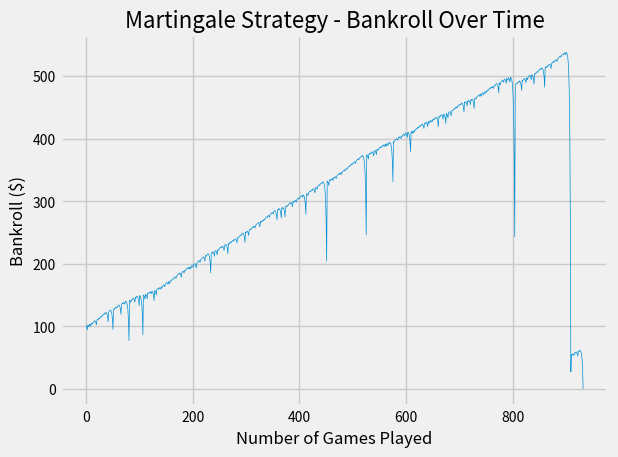

Write the Python code that produced this figure. (Note: this script raises an exception after producing the figure.)
# Creating our virtual roulette wheel
"""
Here we'll use Monte Carlo simulations to evaluate various roulette strategies. 
All bets are placed on even-money sections (e.g (Red/Black, Odd/Even, 1-18/19-36, etc),
which pay out 1/1.
"""

#importing libraries
import random
import numpy as np
import matplotlib.pyplot as plt
import seaborn as sns

#####################

# Creating our simulated wheel and a function to simulate a spin of the wheel

roulette_wheel = ['red'] * 18 + ['black'] * 18 + ['green'] * 2  # In American Roulette, the ball can fall in one of 38 pockets -- 18 red pockets, 18 black pockets, & 2 green pockets

numbered_wheel = list(range(0, 37))
numbered_wheel.append('00')

def spin_wheel():
    return random.choice(roulette_wheel)

def spin_numbered_wheel():
    return random.choice(numbered_wheel)

#####################

"""
Strategy 1: The Constant Bet 
No matter whether the player wins or loses, their bet remains the same.
"""

# Function to simulate the Constant Bet strategy
def constant_bet():
    bankroll_over_time = []
    bankroll = 100  # Starting money reserve
    bet = 1 # Player always bets $1 for every spin of the wheel
    while bankroll > 0: # Player can bet as long as they have money
        #for sim in range(1, simulations):
        roll = spin_wheel()
        #outcomes.append(roll)
        if roll == 'red':
            bankroll += bet
        else:
            bankroll -= bet

        bankroll_over_time.append(bankroll)

    return bankroll_over_time



"""
Strategy 2: The Martingale
The Martingale system is the most popular and commonly used roulette strategy. 
The player increases their bet after every loss, so when you eventually win, 
you get your lost money back and start betting with the initial amount again. 
There are different methods to increase the value of the bet. Here we'll double 
the bet after every loss.
"""

# Function to simulate game play where a player uses the Martingale strategy
def martingale():
    bankroll_over_time = []
    bankroll = 100  # Starting money reserve
    bet = 1  # Initial bet
    while bankroll > 0:
        roll = spin_wheel()
        if bet > bankroll:
            bet = bankroll  # This ensures that the player cannot bet more than they have
        #outcomes.append(roll)
        if roll == 'red':
            bankroll += bet
            bet = 1
        else:
            bankroll -= bet
            bet *= 2

        bankroll_over_time.append(bankroll)

    return bankroll_over_time



"""
Strategy 3: The Grand Martingale
The Grand Martingale strategy is the same as the Martingale strategy at its core. 
The only difference is that every time the player loses a hand, they double the 
current bet plus an extra amount equal to the original bet. 
"""


# Function to simulate game play where a player uses the Martingale strategy
def grand_martingale():
    bankroll_over_time = []
    bankroll = 100  # Starting money reserve
    bet = 1  # Initial bet
    while bankroll > 0:
        roll = spin_wheel()
        if bet > bankroll:
            bet = bankroll  # This ensures that the player cannot bet more than they have
        #outcomes.append(roll)
        if roll == 'red':
            bankroll += bet
            bet = 1
        else:
            bankroll -= bet
            bet = 2*bet + bet

        bankroll_over_time.append(bankroll)

    return bankroll_over_time



"""
Strategy 4: The Reverse Martingale
The Reverse Martingale betting strategy follows similar rules to the 
Martingale strategy, but in reverse. Instead of doubling their bet 
when they lose a hand, it is increased after a win.
"""

# Function to simulate game play where a player uses the Reverse Martingale strategy
def reverse_martingale():
    bankroll_over_time = []
    bankroll = 100  # Starting money reserve
    bet = 1  # Initial bet
    while bankroll > 0:
        roll = spin_wheel()
        if bet > bankroll:
            bet = bankroll  # This ensures that the player cannot bet more than they have
        #outcomes.append(roll)
        if roll == 'red':
            bankroll += bet
            bet *= 2
        else:
            bankroll -= bet
            bet = 1

        bankroll_over_time.append(bankroll)

    return bankroll_over_time


"""
Strategy 5: The D’Alembert
The D'Alembert strategy is similar to the Martingale strategy, but instead 
of doubling the stake after a losing bet, as in the Martingale, one unit is 
added to the player's stake. After a win, the stake decreases by one unit.
"""

# Function to simulate game play where a player uses the D'Alembert strategy
def dalembert():
    bankroll_over_time = []
    bankroll = 100  # Starting money reserve
    bet = 1  # Initial bet
    while bankroll > 0:
        roll = spin_wheel()
        if bet > bankroll:
            bet = bankroll  # This ensures that the player cannot bet more than they have
        #outcomes.append(roll)
        if roll == 'red':
            bankroll += bet
            bet -= 1
            if bet == 0:
                bet = 1 # In case the player wins on the first roll
        else:
            bankroll -= bet
            bet += 1

        bankroll_over_time.append(bankroll)

    return bankroll_over_time



"""
Strategy 6: All-In
For players who like living a little on the edge, the All-In betting strategy 
can provide an adrenaline rush or quick cash. The approach is exactly like it 
sounds. Choose a number to bet on, and bet your whole bankroll on it.
"""

# Function to simulate game play where a player uses the D'Alembert strategy
def all_in():
    bankroll_over_time = []
    bankroll = 100  # Starting money reserve
    bet = 100  # Initial bet
    while bankroll > 0:
        roll = spin_wheel()
        #outcomes.append(roll)
        if roll == 'red':
            bankroll += bet
            bet = bankroll
        else:
            bankroll -= bet
            bet = bankroll

        bankroll_over_time.append(bankroll)

    return bankroll_over_time


###################################################

# Function to simulate multiple gambling sessions
def monte_carlo(simulations):
    plt.style.use('fivethirtyeight')
    for sim in range(1, simulations + 1):
        plt.plot(martingale(), linewidth=0.5)
        plt.xlabel("Number of Games Played", fontsize=12)
        plt.ylabel("Bankroll ($)", fontsize=12)
        plt.xticks(fontsize=10)
        plt.yticks(fontsize=10)
        plt.title('Martingale Strategy - Bankroll Over Time', fontsize=16)
        plt.tight_layout()
        plt.savefig('images/roulette_martingale.png', dpi=300)

###################################################


monte_carlo(10)  # Running 10 simulations
